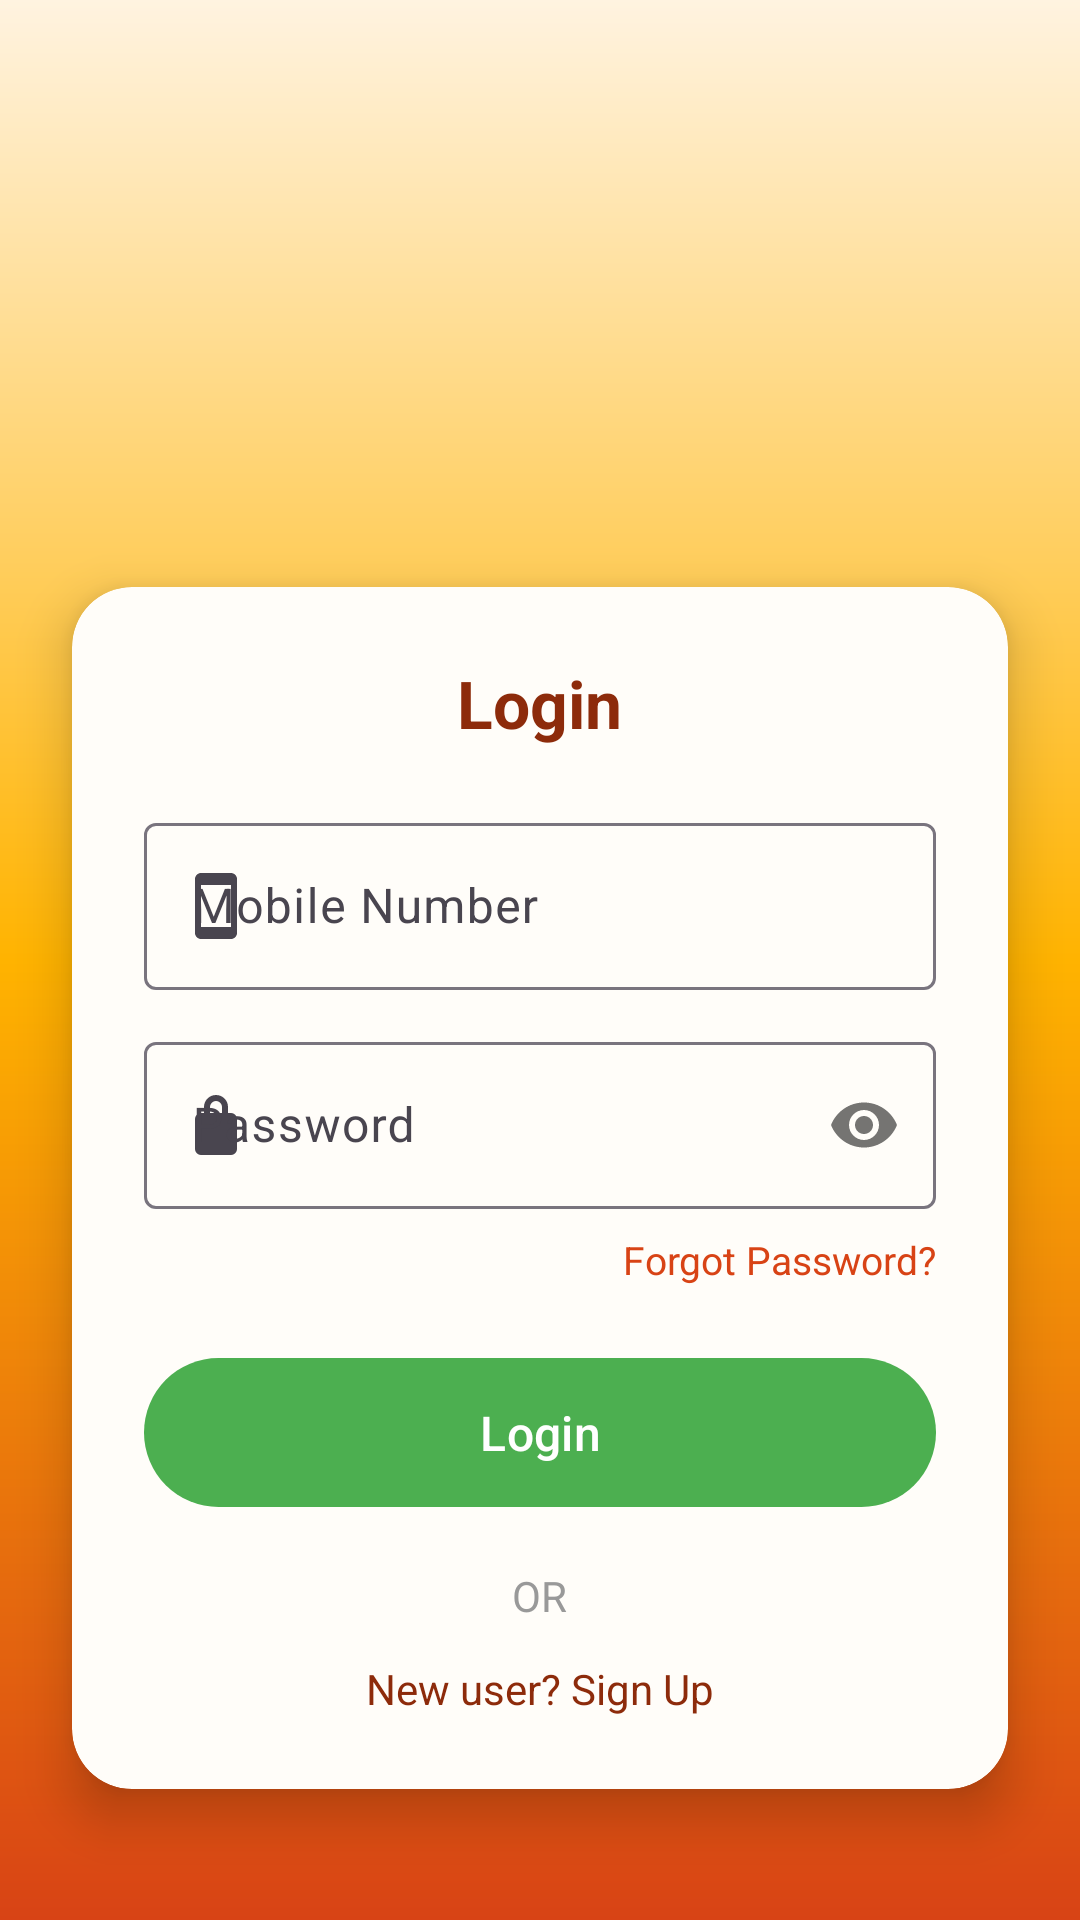

The Android layout XML behind this screen, and the referenced resources:
<!-- AndroidManifest.xml: activity theme Theme.SagarSweets -->
<!-- res/layout/activity_login.xml -->
<?xml version="1.0" encoding="utf-8"?>
<androidx.constraintlayout.widget.ConstraintLayout
    xmlns:android="http://schemas.android.com/apk/res/android"
    xmlns:app="http://schemas.android.com/apk/res-auto"
    android:layout_width="match_parent"
    android:layout_height="match_parent"
    android:id="@+id/loginActivity"
    android:background="@drawable/bg_gradient">

    
    <ImageView
        android:id="@+id/imgLogo"
        android:layout_width="120dp"
        android:layout_height="120dp"
        android:src="@drawable/app_logo"
        android:contentDescription="Sagar Sweets Logo"
        android:scaleType="fitCenter"
        app:layout_constraintTop_toTopOf="parent"
        app:layout_constraintBottom_toTopOf="@id/cardLogin"
        app:layout_constraintStart_toStartOf="parent"
        app:layout_constraintEnd_toEndOf="parent"
        app:layout_constraintVertical_chainStyle="packed"
        android:layout_marginTop="32dp"/>

    
    <androidx.cardview.widget.CardView
        android:id="@+id/cardLogin"
        android:layout_width="0dp"
        android:layout_height="wrap_content"
        android:layout_margin="24dp"
        app:cardBackgroundColor="#FFFDF9"
        app:cardCornerRadius="20dp"
        app:cardElevation="10dp"
        app:layout_constraintBottom_toBottomOf="parent"
        app:layout_constraintEnd_toEndOf="parent"
        app:layout_constraintStart_toStartOf="parent"
        app:layout_constraintTop_toBottomOf="@id/imgLogo">

        <LinearLayout
            android:layout_width="match_parent"
            android:layout_height="wrap_content"
            android:orientation="vertical"
            android:padding="24dp">

            
            <TextView
                android:layout_width="wrap_content"
                android:layout_height="wrap_content"
                android:layout_gravity="center_horizontal"
                android:text="Login"
                android:textColor="#8D2B0B"
                android:textSize="22sp"
                android:textStyle="bold" />

            
            <com.google.android.material.textfield.TextInputLayout
                android:layout_width="match_parent"
                android:layout_height="wrap_content"
                android:layout_marginTop="20dp"
                app:startIconDrawable="@drawable/baseline_smartphone_24">

                <com.google.android.material.textfield.TextInputEditText
                    android:id="@+id/edtMobile"
                    android:layout_width="match_parent"
                    android:layout_height="wrap_content"
                    android:hint="Mobile Number"
                    android:inputType="phone"
                    android:maxLength="10" />
            </com.google.android.material.textfield.TextInputLayout>

            
            <com.google.android.material.textfield.TextInputLayout
                android:layout_width="match_parent"
                android:layout_height="wrap_content"
                android:layout_marginTop="12dp"
                app:passwordToggleEnabled="true"
                app:startIconDrawable="@drawable/ic_lock">

                <com.google.android.material.textfield.TextInputEditText
                    android:id="@+id/edtPassword"
                    android:layout_width="match_parent"
                    android:layout_height="wrap_content"
                    android:hint="Password"
                    android:inputType="textPassword" />
            </com.google.android.material.textfield.TextInputLayout>

            
            <TextView
                android:id="@+id/txtForgot"
                android:layout_width="wrap_content"
                android:layout_height="wrap_content"
                android:layout_gravity="end"
                android:layout_marginTop="8dp"
                android:text="Forgot Password?"
                android:textColor="#D84315"
                android:textSize="13sp" />

            
            <com.google.android.material.button.MaterialButton
                android:id="@+id/btnLogin"
                android:layout_width="match_parent"
                android:layout_height="wrap_content"
                android:layout_marginTop="20dp"
                android:padding="14dp"
                android:text="Login"
                android:textAllCaps="false"
                android:textSize="16sp"
                app:backgroundTint="@color/sagar_button" />

            
            <TextView
                android:layout_width="wrap_content"
                android:layout_height="wrap_content"
                android:layout_gravity="center_horizontal"
                android:layout_marginTop="16dp"
                android:text="OR"
                android:textColor="#999999" />

            
            <TextView
                android:id="@+id/txtSignup"
                android:layout_width="wrap_content"
                android:layout_height="wrap_content"
                android:layout_gravity="center_horizontal"
                android:layout_marginTop="12dp"
                android:text="New user? Sign Up"
                android:textColor="#8D2B0B"
                android:textSize="14sp" />

        </LinearLayout>

    </androidx.cardview.widget.CardView>

</androidx.constraintlayout.widget.ConstraintLayout>
<!-- resources referenced by this layout -->
<resources>
  <!-- drawable baseline_smartphone_24 (drawable) -->
  <vector xmlns:android="http://schemas.android.com/apk/res/android" android:height="24dp" android:tint="#0E0E0E" android:viewportHeight="24" android:viewportWidth="24" android:width="24dp">
        
      <path android:fillColor="@android:color/white" android:pathData="M17,1.01L7,1c-1.1,0 -2,0.9 -2,2v18c0,1.1 0.9,2 2,2h10c1.1,0 2,-0.9 2,-2V3c0,-1.1 -0.9,-1.99 -2,-1.99zM17,19H7V5h10v14z"/>
      
  </vector>
  <!-- drawable bg_gradient (drawable) -->
  <?xml version="1.0" encoding="utf-8"?>
  <shape xmlns:android="http://schemas.android.com/apk/res/android">
  
      <gradient
          android:type="linear"
          android:angle="170"
          android:startColor="#FFF3E0"
          android:centerColor="#FFB300"
          android:endColor="#D84315" />
  
  </shape>
  <!-- drawable ic_lock (drawable) -->
  <?xml version="1.0" encoding="utf-8"?>
  <vector xmlns:android="http://schemas.android.com/apk/res/android"
      android:width="24dp"
      android:height="24dp"
      android:viewportWidth="24"
      android:viewportHeight="24">
  
      <path
          android:fillColor="#8D2B0B"
          android:pathData="M12,17a2,2 0 1,0 0,-4a2,2 0 0,0 0,4zM17,8h-1V6a4,4 0 0,0 -8,0v2H7a2,2 0 0,0 -2,2v10a2,2 0 0,0 2,2h10a2,2 0 0,0 2,-2V10a2,2 0 0,0 -2,-2zM10,6a2,2 0 0,1 4,0v2h-4V6z"/>
  </vector>
  <style name="Theme.SagarSweets" parent="Base.Theme.SagarSweets" />
  <style name="Base.Theme.SagarSweets" parent="Theme.Material3.DayNight.NoActionBar">
          
          
          <item name="colorPrimary">@color/md_theme_primary</item>
          <item name="colorSecondary">@color/md_theme_secondary</item>
      </style>
  <color name="md_theme_primary">#8B0000</color>
  <color name="md_theme_secondary">#FFB703</color>
</resources>
